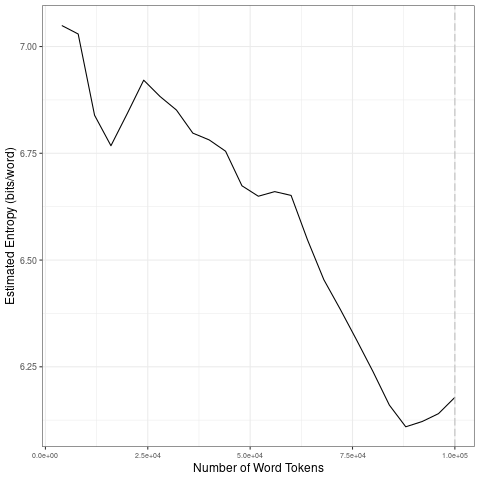

Data behind this chart, as committed beside it:
file, entropy.Corpus.Size, entropy.Entropy, sd.Corpus.Size, sd.SD
data/2021_by_en/2021-09-18_tokens_1-gram…, 4000, 7.049, 20000, 0.1257
data/2021_by_en/2021-09-18_tokens_1-gram…, 8000, 7.029, 40000, 0.05834
data/2021_by_en/2021-09-18_tokens_1-gram…, 12000, 6.839, 60000, 0.04406
data/2021_by_en/2021-09-18_tokens_1-gram…, 16000, 6.768, 80000, 0.1201
data/2021_by_en/2021-09-18_tokens_1-gram…, 20000, 6.843, 1e+05, 0.02796
data/2021_by_en/2021-09-18_tokens_1-gram…, 24000, 6.921, 20000, 0.1257
data/2021_by_en/2021-09-18_tokens_1-gram…, 28000, 6.883, 40000, 0.05834
data/2021_by_en/2021-09-18_tokens_1-gram…, 32000, 6.851, 60000, 0.04406
data/2021_by_en/2021-09-18_tokens_1-gram…, 36000, 6.797, 80000, 0.1201
data/2021_by_en/2021-09-18_tokens_1-gram…, 40000, 6.781, 1e+05, 0.02796
data/2021_by_en/2021-09-18_tokens_1-gram…, 44000, 6.755, 20000, 0.1257
data/2021_by_en/2021-09-18_tokens_1-gram…, 48000, 6.674, 40000, 0.05834
data/2021_by_en/2021-09-18_tokens_1-gram…, 52000, 6.649, 60000, 0.04406
data/2021_by_en/2021-09-18_tokens_1-gram…, 56000, 6.66, 80000, 0.1201
data/2021_by_en/2021-09-18_tokens_1-gram…, 60000, 6.651, 1e+05, 0.02796
data/2021_by_en/2021-09-18_tokens_1-gram…, 64000, 6.547, 20000, 0.1257
data/2021_by_en/2021-09-18_tokens_1-gram…, 68000, 6.454, 40000, 0.05834
data/2021_by_en/2021-09-18_tokens_1-gram…, 72000, 6.385, 60000, 0.04406
data/2021_by_en/2021-09-18_tokens_1-gram…, 76000, 6.313, 80000, 0.1201
data/2021_by_en/2021-09-18_tokens_1-gram…, 80000, 6.239, 1e+05, 0.02796
data/2021_by_en/2021-09-18_tokens_1-gram…, 84000, 6.16, 20000, 0.1257
data/2021_by_en/2021-09-18_tokens_1-gram…, 88000, 6.109, 40000, 0.05834
data/2021_by_en/2021-09-18_tokens_1-gram…, 92000, 6.122, 60000, 0.04406
data/2021_by_en/2021-09-18_tokens_1-gram…, 96000, 6.14, 80000, 0.1201
data/2021_by_en/2021-09-18_tokens_1-gram…, 1e+05, 6.178, 1e+05, 0.02796
